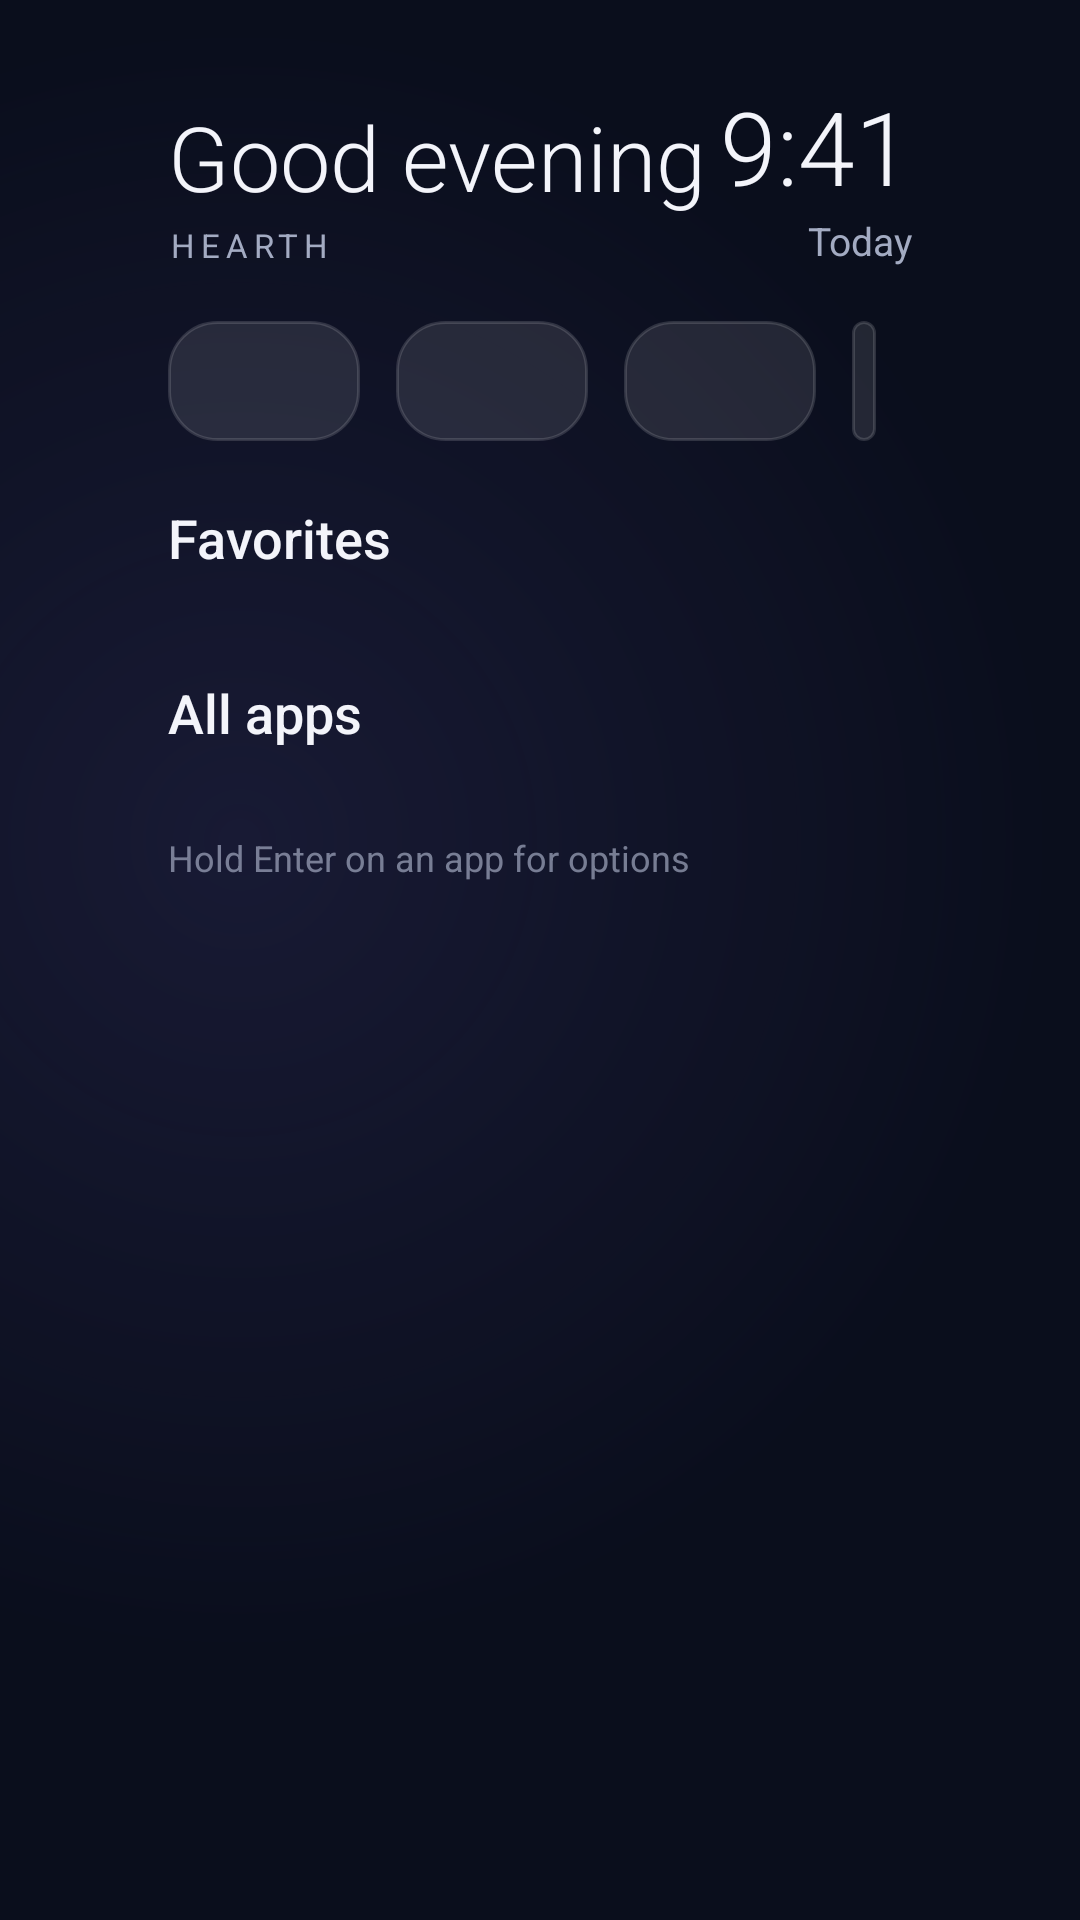

Write the Android layout XML for this screen, with the resource values it uses.
<!-- AndroidManifest.xml: application theme android:Theme.DeviceDefault.NoActionBar -->
<!-- res/layout/activity_main.xml -->
<?xml version="1.0" encoding="utf-8"?>
<FrameLayout xmlns:android="http://schemas.android.com/apk/res/android"
    android:id="@+id/root"
    android:layout_width="match_parent"
    android:layout_height="match_parent"
    android:background="@color/bg_base">

    <View
        android:id="@+id/wallpaper"
        android:layout_width="match_parent"
        android:layout_height="match_parent" />

    <View
        android:layout_width="560dp"
        android:layout_height="560dp"
        android:layout_gravity="top|end"
        android:alpha="0.5"
        android:background="@drawable/bg_glow" />

    <androidx.core.widget.NestedScrollView
        android:id="@+id/scroll"
        android:layout_width="match_parent"
        android:layout_height="match_parent"
        android:clipChildren="false"
        android:clipToPadding="false"
        android:fillViewport="true"
        android:focusable="false"
        android:overScrollMode="never"
        android:scrollbars="none">

        <LinearLayout
            android:layout_width="match_parent"
            android:layout_height="wrap_content"
            android:clipChildren="false"
            android:clipToPadding="false"
            android:focusable="false"
            android:orientation="vertical"
            android:paddingStart="56dp"
            android:paddingTop="26dp"
            android:paddingEnd="56dp"
            android:paddingBottom="36dp">

            
            <LinearLayout
                android:layout_width="match_parent"
                android:layout_height="wrap_content"
                android:baselineAligned="false"
                android:gravity="bottom"
                android:orientation="horizontal">

                <LinearLayout
                    android:layout_width="0dp"
                    android:layout_height="wrap_content"
                    android:layout_weight="1"
                    android:orientation="vertical">

                    <TextView
                        android:id="@+id/greeting"
                        android:layout_width="wrap_content"
                        android:layout_height="wrap_content"
                        android:fontFamily="sans-serif-light"
                        android:text="@string/greet_evening"
                        android:textColor="@color/text_primary"
                        android:textSize="30sp" />

                    <TextView
                        android:layout_width="wrap_content"
                        android:layout_height="wrap_content"
                        android:layout_marginTop="2dp"
                        android:letterSpacing="0.18"
                        android:text="@string/app_name"
                        android:textAllCaps="true"
                        android:textColor="@color/text_secondary"
                        android:textSize="11sp" />
                </LinearLayout>

                <LinearLayout
                    android:layout_width="wrap_content"
                    android:layout_height="wrap_content"
                    android:gravity="end"
                    android:orientation="vertical">

                    <TextView
                        android:id="@+id/clock"
                        android:layout_width="wrap_content"
                        android:layout_height="wrap_content"
                        android:fontFamily="sans-serif-light"
                        android:text="@string/clock_placeholder"
                        android:textColor="@color/text_primary"
                        android:textSize="34sp" />

                    <TextView
                        android:id="@+id/date"
                        android:layout_width="wrap_content"
                        android:layout_height="wrap_content"
                        android:layout_gravity="end"
                        android:text="@string/date_placeholder"
                        android:textColor="@color/text_secondary"
                        android:textSize="13sp" />
                </LinearLayout>
            </LinearLayout>

            
            <LinearLayout
                android:layout_width="match_parent"
                android:layout_height="wrap_content"
                android:layout_marginTop="18dp"
                android:clipChildren="false"
                android:clipToPadding="false"
                android:orientation="horizontal">

                <include
                    android:id="@+id/tileWifi"
                    layout="@layout/tile" />

                <include
                    android:id="@+id/tileInputs"
                    layout="@layout/tile" />

                <include
                    android:id="@+id/tileDisplay"
                    layout="@layout/tile" />

                <include
                    android:id="@+id/tileSound"
                    layout="@layout/tile" />

                <include
                    android:id="@+id/tileSettings"
                    layout="@layout/tile" />

                <include
                    android:id="@+id/tileWallpaper"
                    layout="@layout/tile" />
            </LinearLayout>

            
            <TextView
                style="@style/SectionTitle"
                android:text="@string/section_favorites" />

            <TextView
                android:id="@+id/favoritesEmpty"
                android:layout_width="wrap_content"
                android:layout_height="wrap_content"
                android:layout_marginTop="2dp"
                android:layout_marginBottom="6dp"
                android:text="@string/favorites_hint"
                android:textColor="@color/text_secondary"
                android:textSize="14sp"
                android:visibility="gone" />

            <androidx.recyclerview.widget.RecyclerView
                android:id="@+id/rvFavorites"
                style="@style/Row" />

            
            <LinearLayout
                android:id="@+id/sectionRecent"
                android:layout_width="match_parent"
                android:layout_height="wrap_content"
                android:clipChildren="false"
                android:clipToPadding="false"
                android:orientation="vertical"
                android:visibility="gone">

                <TextView
                    style="@style/SectionTitle"
                    android:text="@string/section_recent" />

                <androidx.recyclerview.widget.RecyclerView
                    android:id="@+id/rvRecent"
                    style="@style/Row" />
            </LinearLayout>

            
            <TextView
                style="@style/SectionTitle"
                android:text="@string/section_all" />

            <androidx.recyclerview.widget.RecyclerView
                android:id="@+id/rvAll"
                style="@style/Row" />

            <TextView
                android:layout_width="wrap_content"
                android:layout_height="wrap_content"
                android:layout_marginTop="14dp"
                android:alpha="0.7"
                android:text="@string/hint_menu"
                android:textColor="@color/text_secondary"
                android:textSize="12sp" />
        </LinearLayout>
    </androidx.core.widget.NestedScrollView>
</FrameLayout>
<!-- res/layout/tile.xml (included above) -->
<?xml version="1.0" encoding="utf-8"?>
<LinearLayout xmlns:android="http://schemas.android.com/apk/res/android"
    android:layout_width="wrap_content"
    android:layout_height="wrap_content"
    android:layout_marginEnd="12dp"
    android:background="@drawable/tile_bg"
    android:clickable="true"
    android:focusable="true"
    android:gravity="center_vertical"
    android:orientation="horizontal"
    android:paddingStart="16dp"
    android:paddingTop="10dp"
    android:paddingEnd="18dp"
    android:paddingBottom="10dp">

    <ImageView
        android:id="@+id/tileIcon"
        android:layout_width="20dp"
        android:layout_height="20dp"
        android:contentDescription="@null" />

    <TextView
        android:id="@+id/tileLabel"
        android:layout_width="wrap_content"
        android:layout_height="wrap_content"
        android:layout_marginStart="10dp"
        android:fontFamily="sans-serif-medium"
        android:textColor="@color/text_primary"
        android:textSize="13sp" />
</LinearLayout>
<!-- resources referenced by this layout -->
<resources>
  <color name="bg_base">#0A0E1C</color>
  <color name="text_primary">#F3F4FA</color>
  <color name="text_secondary">#A3ABC2</color>
  <!-- drawable bg_glow (drawable) -->
  <?xml version="1.0" encoding="utf-8"?>
  <shape xmlns:android="http://schemas.android.com/apk/res/android"
      android:shape="oval">
      <gradient
          android:endColor="#008B7CF6"
          android:gradientRadius="280dp"
          android:startColor="#3A8B7CF6"
          android:type="radial" />
  </shape>
  <!-- drawable tile_bg (drawable) -->
  <?xml version="1.0" encoding="utf-8"?>
  <selector xmlns:android="http://schemas.android.com/apk/res/android">
      <item android:drawable="@drawable/bg_tile_focus" android:state_focused="true" />
      <item android:drawable="@drawable/bg_tile_focus" android:state_pressed="true" />
      <item android:drawable="@drawable/bg_tile" />
  </selector>
  <string name="app_name">Hearth</string>
  <string name="clock_placeholder">9:41</string>
  <string name="date_placeholder">Today</string>
  <string name="favorites_hint">Hold Enter on any app to pin it here.</string>
  <string name="greet_evening">Good evening</string>
  <string name="hint_menu">Hold Enter on an app for options</string>
  <string name="section_all">All apps</string>
  <string name="section_favorites">Favorites</string>
  <string name="section_recent">Recent apps</string>
  <style name="Row">
          <item name="android:layout_width">match_parent</item>
          <item name="android:layout_height">wrap_content</item>
          <item name="android:clipChildren">false</item>
          <item name="android:clipToPadding">false</item>
          <item name="android:focusable">false</item>
          <item name="android:overScrollMode">never</item>
          <item name="android:paddingTop">6dp</item>
          <item name="android:paddingBottom">6dp</item>
          <item name="android:scrollbars">none</item>
      </style>
  <style name="SectionTitle">
          <item name="android:layout_width">wrap_content</item>
          <item name="android:layout_height">wrap_content</item>
          <item name="android:layout_marginTop">20dp</item>
          <item name="android:layout_marginBottom">2dp</item>
          <item name="android:fontFamily">sans-serif-medium</item>
          <item name="android:textColor">@color/text_primary</item>
          <item name="android:textSize">18sp</item>
      </style>
  <!-- drawable bg_tile_focus (drawable) -->
  <?xml version="1.0" encoding="utf-8"?>
  <shape xmlns:android="http://schemas.android.com/apk/res/android"
      android:shape="rectangle">
      <corners android:radius="16dp" />
      <gradient
          android:angle="270"
          android:endColor="#2A3252"
          android:startColor="#3A4568" />
      <stroke
          android:width="2dp"
          android:color="#A99BFF" />
  </shape>
  <!-- drawable bg_tile (drawable) -->
  <?xml version="1.0" encoding="utf-8"?>
  <shape xmlns:android="http://schemas.android.com/apk/res/android"
      android:shape="rectangle">
      <corners android:radius="16dp" />
      <solid android:color="#1AFFFFFF" />
      <stroke
          android:width="1dp"
          android:color="#24FFFFFF" />
  </shape>
</resources>
